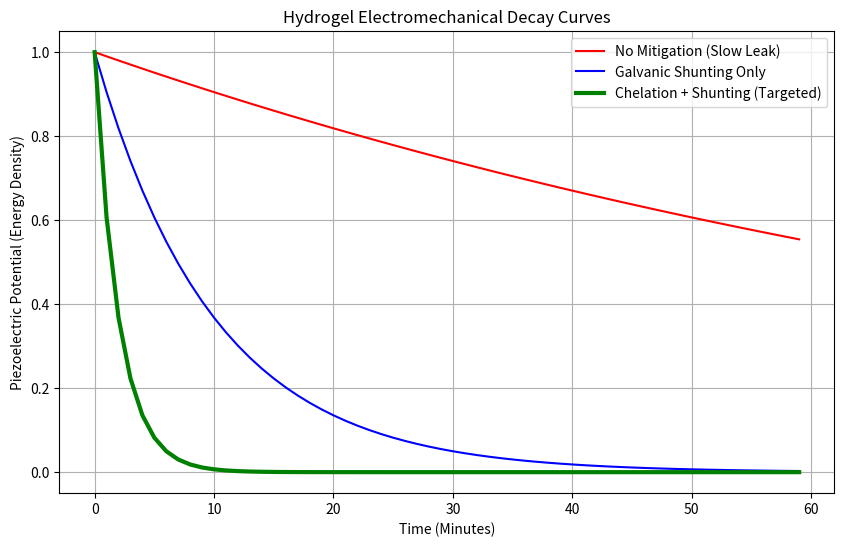

Write the Python code that produced this figure.
import matplotlib.pyplot as plt
import numpy as np

# Time in minutes
time = np.arange(0, 60, 1)

# Potential energy in the hydrogel (Relative Units)
no_mitigation = np.exp(-0.01 * time) # Slow decay
shunting_only = np.exp(-0.1 * time)  # Faster decay
chelation_shunting = np.exp(-0.5 * time) # Rapid collapse

plt.figure(figsize=(10,6))
plt.plot(time, no_mitigation, label='No Mitigation (Slow Leak)', color='red')
plt.plot(time, shunting_only, label='Galvanic Shunting Only', color='blue')
plt.plot(time, chelation_shunting, label='Chelation + Shunting (Targeted)', color='green', linewidth=3)

plt.title('Hydrogel Electromechanical Decay Curves')
plt.xlabel('Time (Minutes)')
plt.ylabel('Piezoelectric Potential (Energy Density)')
plt.legend()
plt.grid(True)
plt.show()
